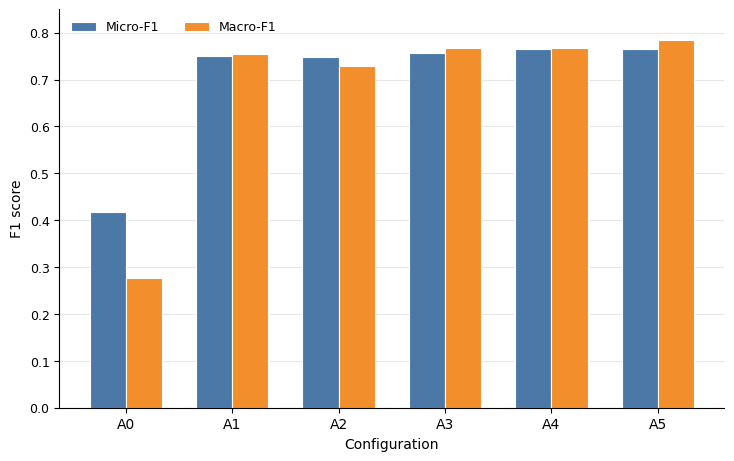

Recreate this plot in Python.
#!/usr/bin/env python3
"""Plot Fig. 6: component ablation of ChemHazard-LLM.

The x-axis uses the short configuration IDs A0--A5. Their definitions are
exported with the source data and repeated in a caption text file, keeping the
figure itself compact. The bars contain no numeric value annotations; exact
values remain available in the CSV file for reporting and reproducibility.

Outputs
-------
Fig6_component_ablation.png
Fig6_component_ablation.svg
Fig6_component_ablation.pdf
Fig6_configuration_source_data.csv
Fig6_caption.txt
"""

from __future__ import annotations

import argparse
from pathlib import Path

import matplotlib.pyplot as plt
import numpy as np
import pandas as pd


MICRO_COLOR = "#4C78A8"
MACRO_COLOR = "#F28E2B"
GRID_COLOR = "#E5E7E9"


CONFIGURATIONS = pd.DataFrame(
    {
        "ID": ["A0", "A1", "A2", "A3", "A4", "A5"],
        "Setting": [
            "Mistral-Instruct zero-shot",
            "LoRA + Rare 2x (no pictogram)",
            "LoRA + pictogram (no Rare 2x)",
            "Single model",
            "Majority-vote ensemble",
            "Full model",
        ],
        "Micro-F1": [0.4175, 0.7511, 0.7485, 0.7571, 0.7655, 0.7653],
        "Macro-F1": [0.2763, 0.7538, 0.7296, 0.7680, 0.7666, 0.7852],
    }
)


CAPTION_EN = (
    "Figure 6. Component ablation results for ChemHazard-LLM. "
    "A0, Mistral-7B-Instruct-v0.1 without GHS-task adaptation; A1, LoRA with rare-label oversampling but without "
    "pictograms; A2, LoRA with pictograms but without rare-label oversampling; "
    "A3, single model with pictograms and rare-label oversampling; A4, "
    "three-model majority-vote ensemble; and A5, the full model with constrained "
    "label-wise vote thresholding. Bars show Micro-F1 and Macro-F1 on the "
    "PubChem test set."
)


def style_axis(ax: plt.Axes) -> None:
    """Apply a restrained manuscript-ready style."""
    ax.grid(True, axis="y", color=GRID_COLOR, linewidth=0.8)
    ax.set_axisbelow(True)
    ax.spines["top"].set_visible(False)
    ax.spines["right"].set_visible(False)


def plot_configuration_bars(ax: plt.Axes) -> None:
    """Plot Micro-F1 and Macro-F1 as grouped bars for A0--A5."""
    x = np.arange(len(CONFIGURATIONS))
    micro = CONFIGURATIONS["Micro-F1"].to_numpy()
    macro = CONFIGURATIONS["Macro-F1"].to_numpy()
    width = 0.34

    ax.bar(
        x - width / 2,
        micro,
        width,
        color=MICRO_COLOR,
        edgecolor="white",
        linewidth=0.8,
        label="Micro-F1",
        zorder=2,
    )
    ax.bar(
        x + width / 2,
        macro,
        width,
        color=MACRO_COLOR,
        edgecolor="white",
        linewidth=0.8,
        label="Macro-F1",
        zorder=2,
    )

    ax.set_xticks(x)
    ax.set_xticklabels(CONFIGURATIONS["ID"].tolist())
    ax.set_ylim(0.0, 0.85)
    ax.set_yticks(np.arange(0.0, 0.81, 0.1))
    ax.set_xlabel("Configuration")
    ax.set_ylabel("F1 score")
    ax.legend(frameon=False, loc="upper left", ncol=2)
    style_axis(ax)


def build_figure(output_dir: Path) -> list[Path]:
    output_dir.mkdir(parents=True, exist_ok=True)

    configuration_csv = output_dir / "Fig6_configuration_source_data.csv"
    caption_path = output_dir / "Fig6_caption.txt"
    CONFIGURATIONS.to_csv(configuration_csv, index=False)
    caption_path.write_text(f"{CAPTION_EN}\n", encoding="utf-8")

    plt.rcParams.update(
        {
            "font.family": "DejaVu Sans",
            "font.size": 10,
            "axes.labelsize": 10,
            "xtick.labelsize": 10,
            "ytick.labelsize": 9,
            "legend.fontsize": 9,
            "axes.unicode_minus": True,
            "svg.fonttype": "none",
        }
    )

    fig, ax = plt.subplots(figsize=(7.6, 4.8))
    plot_configuration_bars(ax)
    fig.subplots_adjust(left=0.11, right=0.985, bottom=0.14, top=0.97)

    output_stem = output_dir / "Fig6_component_ablation"
    png_path = output_stem.with_suffix(".png")
    svg_path = output_stem.with_suffix(".svg")
    pdf_path = output_stem.with_suffix(".pdf")

    fig.savefig(png_path, dpi=600, bbox_inches="tight")
    fig.savefig(svg_path, bbox_inches="tight")
    fig.savefig(pdf_path, bbox_inches="tight")
    plt.close(fig)

    return [configuration_csv, caption_path, png_path, svg_path, pdf_path]


def parse_args() -> argparse.Namespace:
    parser = argparse.ArgumentParser(
        description="Plot the ChemHazard-LLM component ablation figure."
    )
    parser.add_argument(
        "--output-dir",
        type=Path,
        default=Path("fig6_outputs"),
        help="Directory for figure and source-data files (default: fig6_outputs).",
    )
    return parser.parse_args()


def main() -> None:
    args = parse_args()
    outputs = build_figure(args.output_dir)
    print("Generated files:")
    for path in outputs:
        print(path)


if __name__ == "__main__":
    main()
